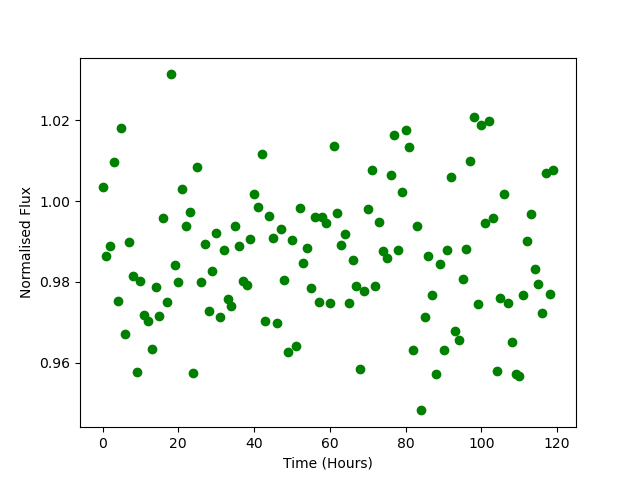

Values plotted in this chart, from the file beside it:
Time, Flux
0.0, 1.004
1.0, 0.9865
2.0, 0.9888
3.0, 1.01
4.0, 0.9753
5.0, 1.018
6.0, 0.9672
7.0, 0.99
8.0, 0.9816
9.0, 0.9578
10.0, 0.9803
11.0, 0.9718
12.0, 0.9703
13.0, 0.9635
14.0, 0.9788
15.0, 0.9716
16.0, 0.9959
17.0, 0.9751
18.0, 1.031
19.0, 0.9842
20.0, 0.98
21.0, 1.003
22.0, 0.9939
23.0, 0.9974
24.0, 0.9574
25.0, 1.008
26.0, 0.98
27.0, 0.9895
28.0, 0.9727
29.0, 0.9826
30.0, 0.9922
31.0, 0.9714
32.0, 0.988
33.0, 0.9758
34.0, 0.974
35.0, 0.9939
36.0, 0.9889
37.0, 0.9802
38.0, 0.9792
39.0, 0.9906
40.0, 1.002
41.0, 0.9985
42.0, 1.012
43.0, 0.9702
44.0, 0.9962
45.0, 0.9909
46.0, 0.9699
47.0, 0.9931
48.0, 0.9804
49.0, 0.9627
50.0, 0.9904
51.0, 0.9642
52.0, 0.9982
53.0, 0.9848
54.0, 0.9883
55.0, 0.9785
56.0, 0.996
57.0, 0.9751
58.0, 0.996
59.0, 0.9946
... 60 more rows
